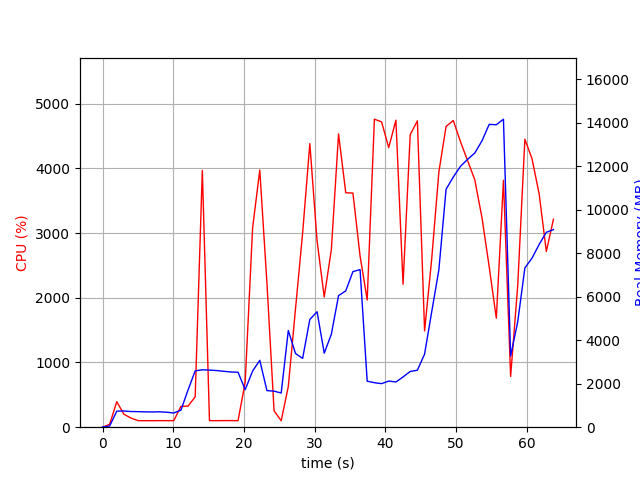

Data behind this chart, as committed beside it:
elapsed_time, nproc, cpu, mem_real, mem_virtual
4.0531158447265625e-05, 1, 0.0, 8.512, 3186
1.007, 2, 45.7, 53.14, 3335
2.014, 1, 394.0, 739.8, 4704
3.022, 1, 200.5, 743.8, 4704
4.03, 1, 140.9, 720.4, 4704
5.037, 1, 101.2, 715.5, 4704
6.045, 1, 100.3, 704.9, 4704
7.052, 1, 100.3, 700.6, 4704
8.059, 1, 101.3, 706.9, 4704
9.068, 1, 101.1, 688, 4704
10.08, 1, 101.2, 653.6, 4704
11.08, 1, 320.3, 779.2, 4830
12.1, 1, 326.5, 1710, 9490
13.11, 1, 468.6, 2588, 9546
14.12, 1, 3969, 2640, 9673
15.13, 1, 101.9, 2624, 9673
16.14, 1, 100.9, 2604, 9673
17.15, 1, 101.9, 2570, 9673
18.16, 1, 101.9, 2538, 9673
19.17, 1, 101.0, 2527, 9673
20.18, 1, 693.7, 1725, 9673
21.23, 1, 3077, 2580, 10750
22.25, 1, 3974, 3073, 10796
23.26, 1, 2226, 1683, 10860
24.27, 1, 253.9, 1657, 10860
25.28, 1, 100.2, 1571, 10860
26.28, 1, 629.5, 4445, 15980
27.3, 1, 1829, 3388, 15036
28.31, 1, 3003, 3163, 22216
29.33, 1, 4382, 4953, 23329
30.35, 1, 2878, 5307, 23329
31.36, 1, 2012, 3403, 25473
32.37, 1, 2744, 4276, 23425
33.39, 1, 4532, 6048, 23861
34.41, 1, 3623, 6266, 23861
35.42, 1, 3618, 7152, 23861
36.43, 1, 2649, 7244, 23861
37.44, 1, 1966, 2115, 21813
38.46, 1, 4759, 2046, 21813
39.48, 1, 4718, 2003, 21813
40.49, 1, 4320, 2120, 21813
41.51, 1, 4744, 2079, 21813
42.52, 1, 2209, 2310, 24885
43.53, 1, 4520, 2562, 26933
44.55, 1, 4734, 2619, 26933
45.56, 1, 1487, 3362, 27957
46.57, 1, 2602, 5304, 34101
47.58, 1, 3945, 7235, 34101
48.6, 1, 4647, 10939, 41339
49.63, 1, 4739, 11502, 41409
50.64, 1, 4410, 11993, 41409
51.66, 1, 4115, 12316, 41409
52.67, 1, 3821, 12605, 41409
53.69, 1, 3230, 13170, 41521
54.7, 1, 2480, 13919, 41521
55.71, 1, 1684, 13903, 41521
56.72, 1, 3815, 14158, 41521
57.74, 1, 784.0, 3269, 43569
58.74, 1, 2196, 4854, 41521
59.75, 1, 4449, 7320, 41865
... 4 more rows
